Image classification data set "dataset-augmented" (niklasxiao/DataLabTrash on GitHub). Class labels (7): biological waste, cardboard, glass, metal, paper, plastic, trash.

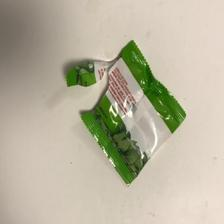
Label: trash

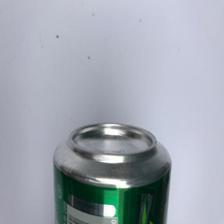
Label: metal

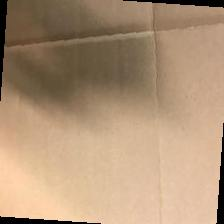
Label: cardboard

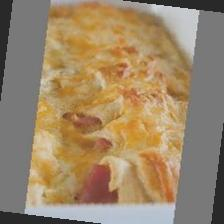
Label: biological waste

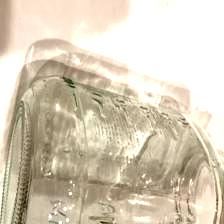
Label: glass

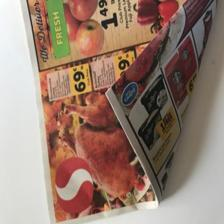
Label: paper
